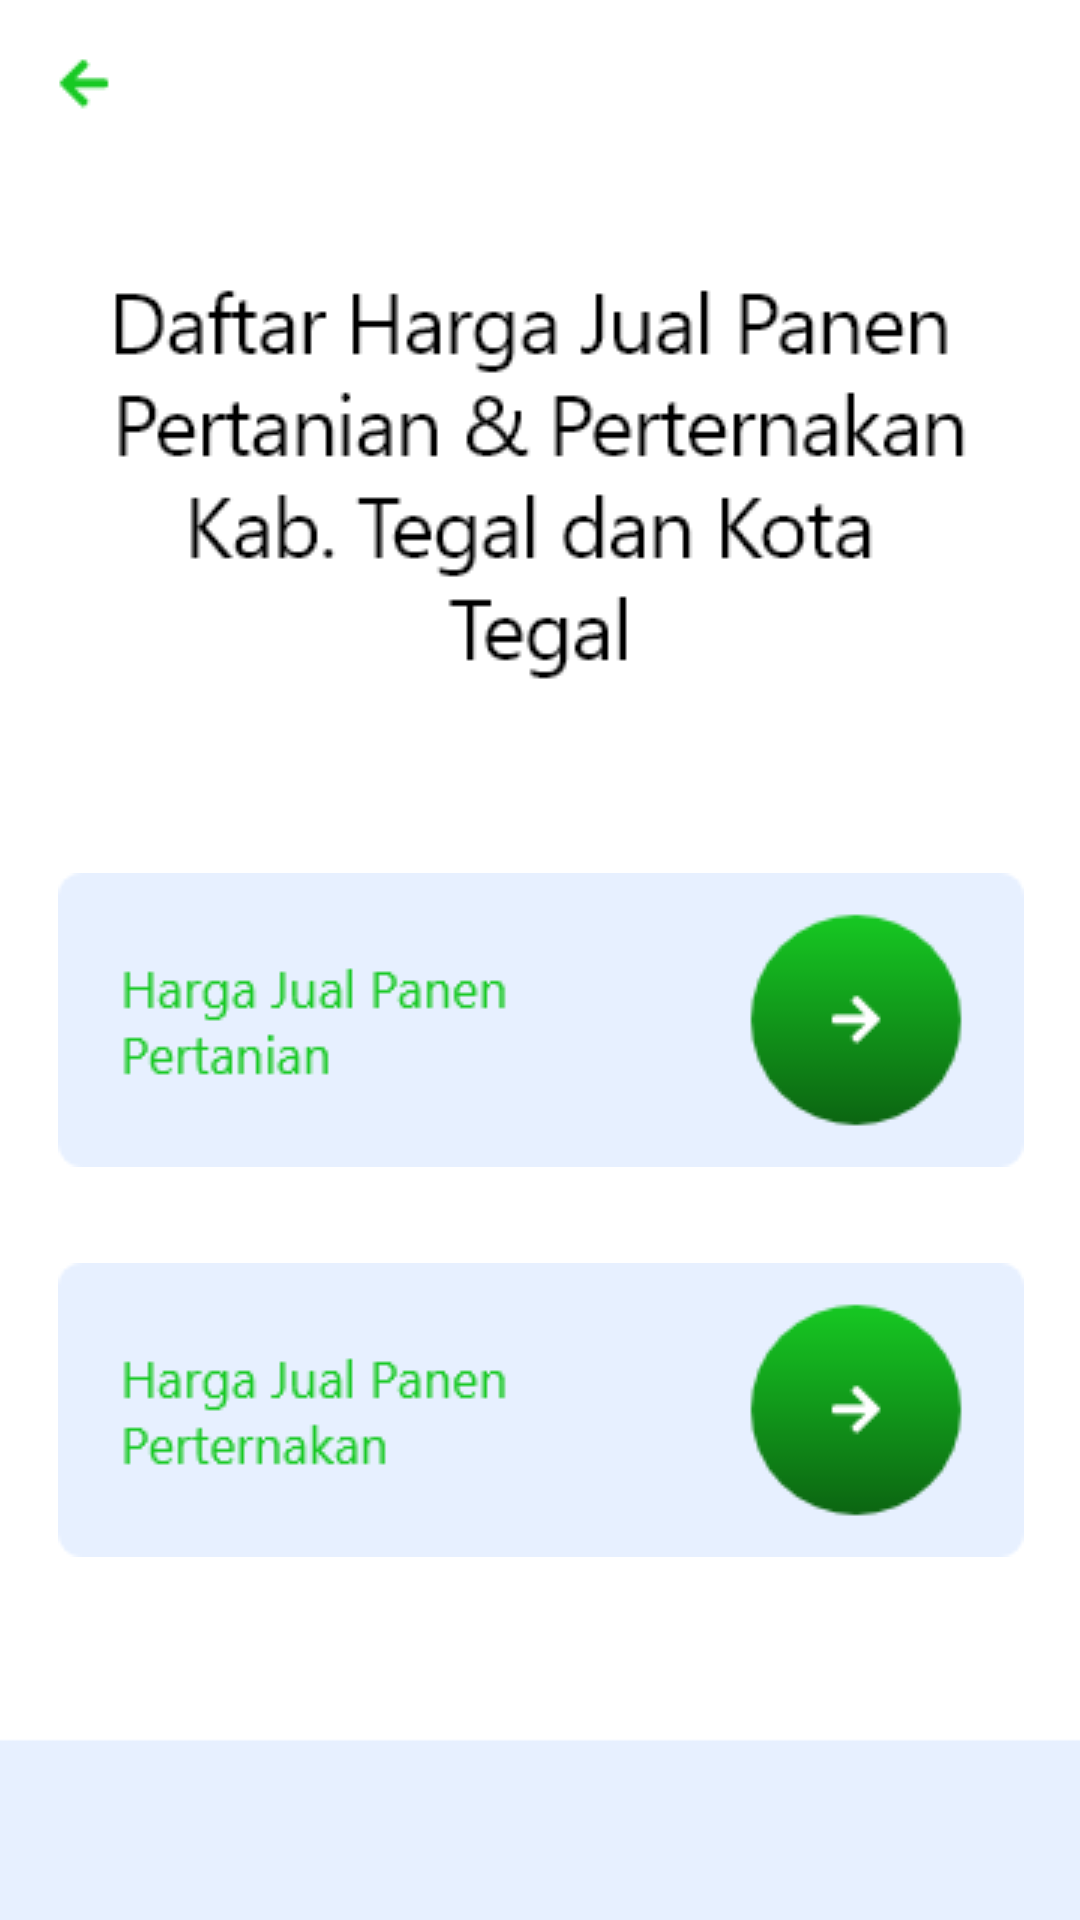

Produce the Android XML layout that renders to this screen, including the resource entries it uses.
<!-- AndroidManifest.xml: application theme Theme.SiTaniBaleBale -->
<!-- res/layout/activity_rance_harga_pengepul.xml -->
<?xml version="1.0" encoding="utf-8"?>
<androidx.constraintlayout.widget.ConstraintLayout xmlns:android="http://schemas.android.com/apk/res/android"
    xmlns:app="http://schemas.android.com/apk/res-auto"
    xmlns:tools="http://schemas.android.com/tools"
    android:layout_width="match_parent"
    android:layout_height="match_parent"
    android:background="@drawable/bg2"
    tools:context=".Activity.PengepulActivity.RanceHargaPengepulActivity">

    <androidx.appcompat.widget.Toolbar
        android:id="@+id/toolbarrancehargapengepul"
        android:layout_width="match_parent"
        android:layout_height="wrap_content"
        android:background="@color/white"
        android:minHeight="?attr/actionBarSize"
        android:theme="?attr/actionBarTheme"
        app:layout_constraintEnd_toEndOf="parent"
        app:layout_constraintStart_toStartOf="parent"
        app:layout_constraintTop_toTopOf="parent"
        app:navigationIcon="@drawable/ic_back_greensitani"
        app:titleTextColor="#FFFFFF" />

    <ImageView
        android:id="@+id/imageView11"
        android:layout_width="wrap_content"
        android:layout_height="wrap_content"
        android:layout_marginTop="32dp"
        app:layout_constraintEnd_toEndOf="parent"
        app:layout_constraintStart_toStartOf="parent"
        app:layout_constraintTop_toBottomOf="@+id/toolbarrancehargapengepul"
        app:srcCompat="@drawable/title_ranceharga" />

    <ImageView
        android:id="@+id/img_tani_rance"
        android:layout_width="wrap_content"
        android:layout_height="wrap_content"
        android:layout_marginTop="64dp"
        app:layout_constraintEnd_toEndOf="@+id/imageView11"
        app:layout_constraintStart_toStartOf="@+id/imageView11"
        app:layout_constraintTop_toBottomOf="@+id/imageView11"
        app:srcCompat="@drawable/ic_ranceharga_tani" />

    <ImageView
        android:id="@+id/img_ternak_rance"
        android:layout_width="wrap_content"
        android:layout_height="wrap_content"
        android:layout_marginTop="32dp"
        app:layout_constraintEnd_toEndOf="@+id/img_tani_rance"
        app:layout_constraintStart_toStartOf="@+id/img_tani_rance"
        app:layout_constraintTop_toBottomOf="@+id/img_tani_rance"
        app:srcCompat="@drawable/ic_ranceharga_ternak" />

</androidx.constraintlayout.widget.ConstraintLayout>
<!-- resources referenced by this layout -->
<resources>
  <color name="white">#FFFFFFFF</color>
  <!-- drawable bg2: png bitmap (drawable-v24, 6962 bytes) -->
  <!-- drawable ic_back_greensitani: png bitmap (drawable-v24, 423 bytes) -->
  <!-- drawable ic_ranceharga_tani: png bitmap (drawable-v24, 4718 bytes) -->
  <!-- drawable ic_ranceharga_ternak: png bitmap (drawable-v24, 4841 bytes) -->
  <!-- drawable title_ranceharga: png bitmap (drawable, 8209 bytes) -->
  <style name="Theme.SiTaniBaleBale" parent="Theme.AppCompat.DayNight.NoActionBar">
          
          <item name="colorPrimary">@color/purple_500</item>
          <item name="colorPrimaryVariant">@color/greensitani</item>
          <item name="colorOnPrimary">@color/white</item>
          
          <item name="colorSecondary">@color/teal_200</item>
          <item name="colorSecondaryVariant">@color/teal_700</item>
          <item name="colorOnSecondary">@color/black</item>
          
          <item name="android:statusBarColor" tools:targetApi="l">?attr/colorPrimaryVariant</item>
          
      </style>
  <color name="purple_500">#FF6200EE</color>
  <color name="greensitani">#17C923</color>
  <color name="teal_200">#FF03DAC5</color>
  <color name="teal_700">#FF018786</color>
  <color name="black">#000000</color>
</resources>
